The GitHub repository kk-2m/AnimalClassification-IFOR contains a labelled image folder "infrared_dataset" with 28 categories: acryllium vulturinum, aepyceros melampus, bos taurus, capra aegagrus, cephalophus nigrifrons, crax rubra, paca, dasyprocta punctata, equus quagga, giraffa camelopardalis, leopardus pardalis, african elephant, madoqua guentheri, mazama americana, mazama temama, meleagris ocellata, mitu tuberosum, nasua narica, panthera onca, papio anubis, pecari tajacu, phacochoerus africanus, psophia leucoptera, puma, syncerus caffer, south american tapir, tayassu pecari, urocyon cinereoargenteus. Examples follow, each with its label.

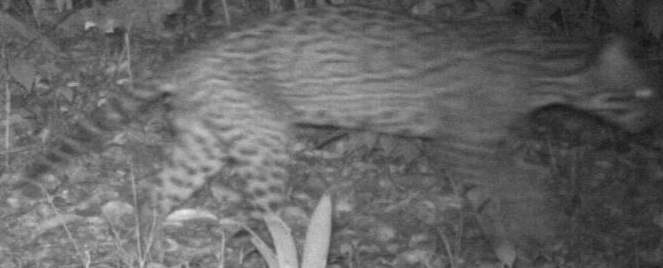
Label: leopardus pardalis

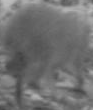
Label: dasyprocta punctata

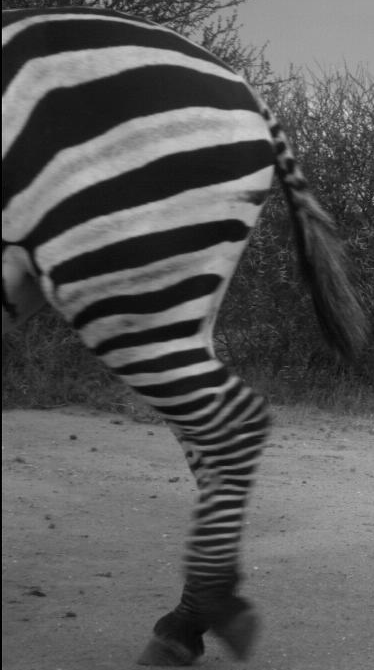
Label: equus quagga

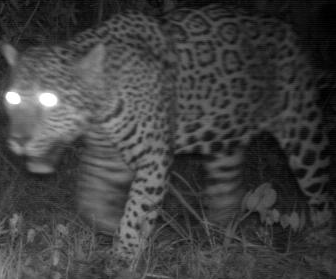
Label: panthera onca

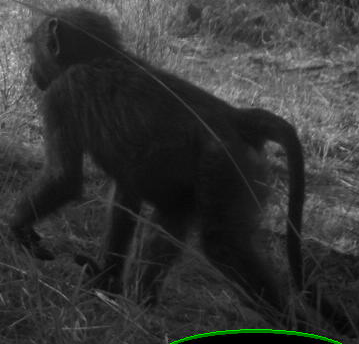
Label: papio anubis

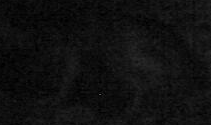
Label: urocyon cinereoargenteus
